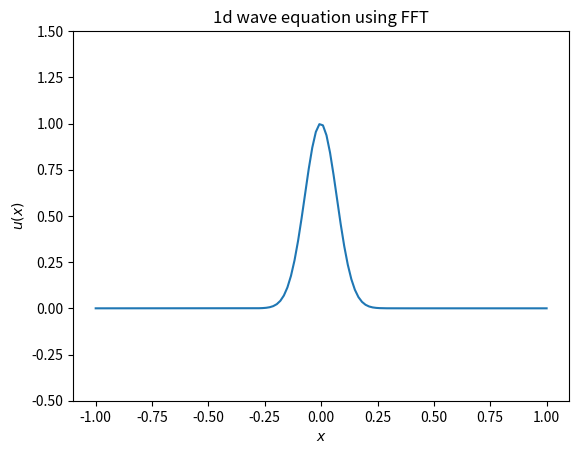

Reproduce this figure in Python.
# -*- coding: utf-8 -*-

"""Solves the 1D wave equation using Fourier differentiation.

    u_tt = u_xx     x in [-1, 1]

The solution is periodic and wraps around.
"""

import numpy as np
import matplotlib.pyplot as plt
from matplotlib.animation import FuncAnimation

def fftfreq(x):
    """Return properly scaled wavenumbers."""
    return np.fft.fftfreq(len(x), d=(x[1] - x[0])/(2*np.pi))

N = 128
x = np.linspace(-1, 1, N)
q = fftfreq(x)

# Time step.
dt = 1e-3

# Initial perturbation is a Gaussian.
u = np.exp(-100*x*x)
# In the past, let's put the wave to the right of the origin.
# So, this is a leftward moving wave.
u_old = np.exp(-100*(x - dt)*(x - dt))

fig, ax = plt.subplots()
ax.set_title("1d wave equation using FFT")
ax.set_xlabel(r"$x$")
ax.set_ylabel(r"$u(x)$")
ax.set_ylim(-0.5, 1.5)

line, = ax.plot(x, u)

def animate(i):
    global u, u_old

    # Use Fourier differentiation to find u_xx.
    u_q = np.fft.fft(u)
    u_xx = np.fft.ifft(-q*q*u_q).real

    # Leapfrog integration in real space.
    u_new = 2*u - u_old + dt**2*u_xx
    u_old = u
    u = u_new

    line.set_ydata(u)
    return line,

ani = FuncAnimation(fig, animate, frames=1, interval=1, blit=True)
plt.show()
